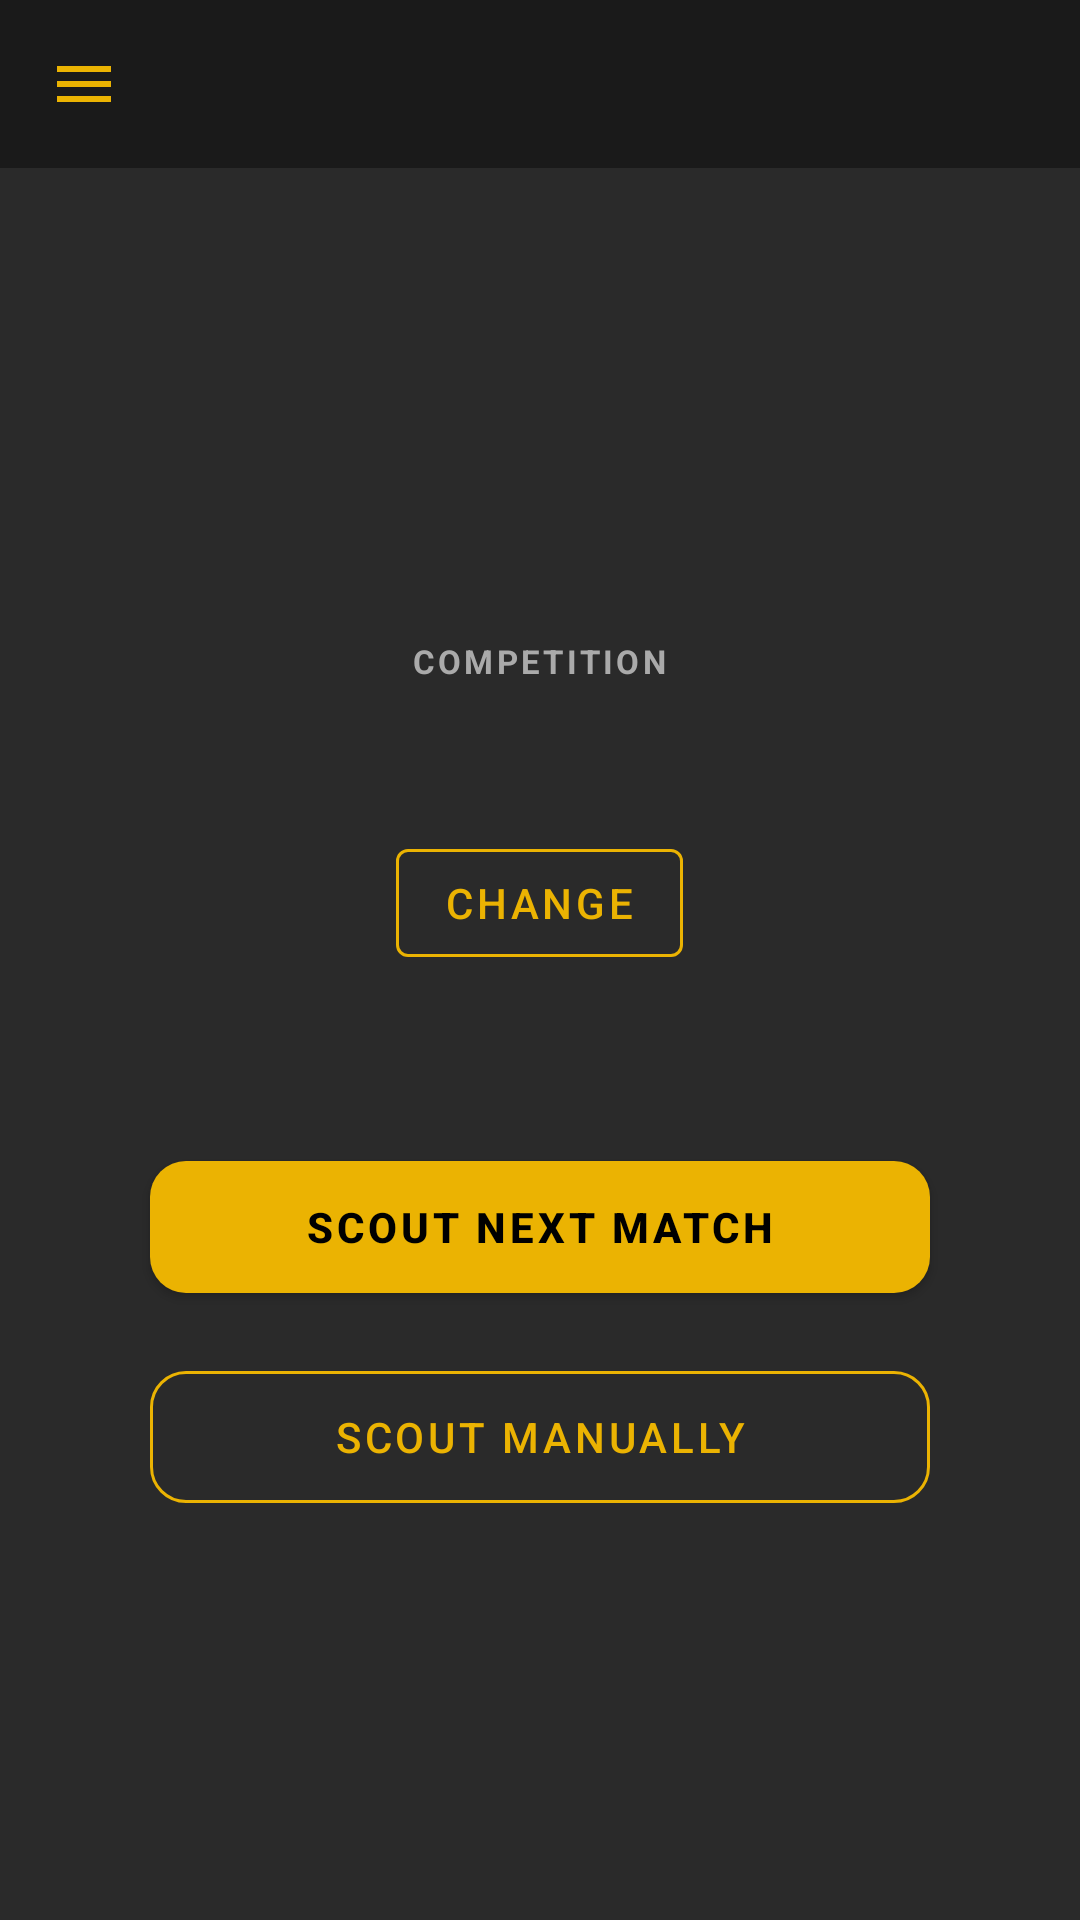

Android layout source for this screen:
<!-- AndroidManifest.xml: activity theme Theme.ScoutingApp -->
<!-- res/layout/activity_home.xml -->
<?xml version="1.0" encoding="utf-8"?>
<androidx.drawerlayout.widget.DrawerLayout xmlns:android="http://schemas.android.com/apk/res/android"
    xmlns:app="http://schemas.android.com/apk/res-auto"
    android:id="@+id/drawer_layout"
    android:layout_width="match_parent"
    android:layout_height="match_parent">

    
    <LinearLayout
        android:layout_width="match_parent"
        android:layout_height="match_parent"
        android:orientation="vertical"
        android:background="@color/scaffold_bg">

        <androidx.appcompat.widget.Toolbar
            android:id="@+id/toolbar"
            android:layout_width="match_parent"
            android:layout_height="?attr/actionBarSize"
            android:background="@color/scaffold_bg"
            app:navigationIcon="@drawable/ic_menu" />

        <FrameLayout
            android:layout_width="match_parent"
            android:layout_height="match_parent"
            android:background="@color/bg">

            <ScrollView
                android:layout_width="match_parent"
                android:layout_height="match_parent"
                android:fillViewport="true">

                <LinearLayout
                    android:layout_width="match_parent"
                    android:layout_height="match_parent"
                    android:orientation="vertical"
                    android:gravity="center"
                    android:padding="32dp">

                    
                    <LinearLayout
                        android:layout_width="match_parent"
                        android:layout_gravity="center_horizontal"
                        android:layout_height="wrap_content"
                        android:orientation="vertical"
                        android:gravity="center_horizontal"
                        android:background="@drawable/bg_surface_16"
                        android:padding="24dp"
                        android:layout_marginBottom="32dp">

                        <TextView
                            android:layout_width="wrap_content"
                            android:layout_height="wrap_content"
                            android:text="COMPETITION"
                            android:textColor="@color/text_dim"
                            android:textSize="11sp"
                            android:textStyle="bold"
                            android:letterSpacing="0.1" />

                        <TextView
                            android:id="@+id/tv_competition_name"
                            android:layout_width="wrap_content"
                            android:layout_height="wrap_content"
                            android:layout_marginTop="8dp"
                            android:textColor="@color/text"
                            android:textSize="22sp"
                            android:textStyle="bold" />

                        <com.google.android.material.button.MaterialButton
                            android:id="@+id/btn_change_competition"
                            style="@style/Widget.MaterialComponents.Button.OutlinedButton"
                            android:layout_width="wrap_content"
                            android:layout_height="wrap_content"
                            android:layout_marginTop="12dp"
                            android:text="Change"
                            android:textColor="@color/accent"
                            app:strokeColor="@color/accent" />
                    </LinearLayout>

                    <com.google.android.material.button.MaterialButton
                        android:id="@+id/btn_scout_next_match"
                        android:layout_width="260dp"
                        android:layout_height="56dp"
                        android:layout_marginBottom="14dp"
                        android:text="Scout Next Match"
                        android:textColor="@color/black"
                        android:textStyle="bold"
                        app:backgroundTint="@color/accent"
                        app:cornerRadius="12dp" />

                    <ProgressBar
                        android:id="@+id/progress_next_match"
                        android:layout_width="24dp"
                        android:layout_height="24dp"
                        android:layout_marginBottom="14dp"
                        android:indeterminateTint="@color/black"
                        android:visibility="gone" />

                    <com.google.android.material.button.MaterialButton
                        android:id="@+id/btn_scout_manually"
                        style="@style/Widget.MaterialComponents.Button.OutlinedButton"
                        android:layout_width="260dp"
                        android:layout_height="56dp"
                        android:text="Scout Manually"
                        android:textColor="@color/accent"
                        app:strokeColor="@color/accent"
                        app:cornerRadius="12dp" />

                </LinearLayout>
            </ScrollView>
        </FrameLayout>
    </LinearLayout>

    
    <LinearLayout
        android:layout_width="260dp"
        android:layout_height="match_parent"
        android:layout_gravity="start"
        android:orientation="vertical"
        android:background="@color/surface">

        <TextView
            android:layout_width="match_parent"
            android:layout_height="wrap_content"
            android:padding="20dp"
            android:text="MENU"
            android:textColor="@color/accent"
            android:textStyle="bold"
            android:textSize="12sp"
            android:letterSpacing="0.15" />

        <View android:layout_width="match_parent" android:layout_height="1dp" android:background="@color/divider" />

        <TextView
            android:id="@+id/drawer_item_scout"
            android:layout_width="match_parent"
            android:layout_height="wrap_content"
            android:padding="16dp"
            android:text="Scout"
            android:textColor="@color/accent"
            android:textStyle="bold"
            android:background="@color/resume_highlight_bg" />

        <TextView
            android:id="@+id/drawer_item_data"
            android:layout_width="match_parent"
            android:layout_height="wrap_content"
            android:padding="16dp"
            android:text="View Data"
            android:textColor="@color/text" />

        <View android:layout_width="match_parent" android:layout_height="1dp" android:background="@color/divider" />

        <TextView
            android:id="@+id/drawer_item_resync_schedule"
            android:layout_width="match_parent"
            android:layout_height="wrap_content"
            android:padding="16dp"
            android:text="Re-sync Schedule"
            android:textColor="@color/text" />

        <TextView
            android:id="@+id/drawer_item_sync_now"
            android:layout_width="match_parent"
            android:layout_height="wrap_content"
            android:padding="16dp"
            android:text="Sync Now"
            android:textColor="@color/text" />

    </LinearLayout>

</androidx.drawerlayout.widget.DrawerLayout>
<!-- resources referenced by this layout -->
<resources>
  <color name="accent">#FFEBB302</color>
  <color name="bg">#FF2A2A2A</color>
  <color name="black">#FF000000</color>
  <color name="divider">#FF555555</color>
  <color name="resume_highlight_bg">#FF3A3A00</color>
  <color name="scaffold_bg">#FF1A1A1A</color>
  <color name="surface">#FF3A3A3A</color>
  <color name="text">#FFF0F0F0</color>
  <color name="text_dim">#FFAAAAAA</color>
  <!-- drawable ic_menu (drawable) -->
  <?xml version="1.0" encoding="utf-8"?>
  <vector xmlns:android="http://schemas.android.com/apk/res/android"
      android:width="24dp" android:height="24dp" android:viewportWidth="24" android:viewportHeight="24">
      <path android:fillColor="@color/accent" android:pathData="M3,18h18v-2H3v2zM3,13h18v-2H3v2zM3,6v2h18V6H3z"/>
  </vector>
  <style name="Theme.ScoutingApp" parent="Theme.MaterialComponents.NoActionBar">
          <item name="colorPrimary">@color/yellow</item>
          <item name="colorPrimaryDark">@color/black</item>
          <item name="colorAccent">@color/yellow</item>
          <item name="android:windowBackground">@color/scaffold_bg</item>
          <item name="android:textColorPrimary">@color/text</item>
      </style>
  <color name="yellow">#FFEBB302</color>
</resources>
